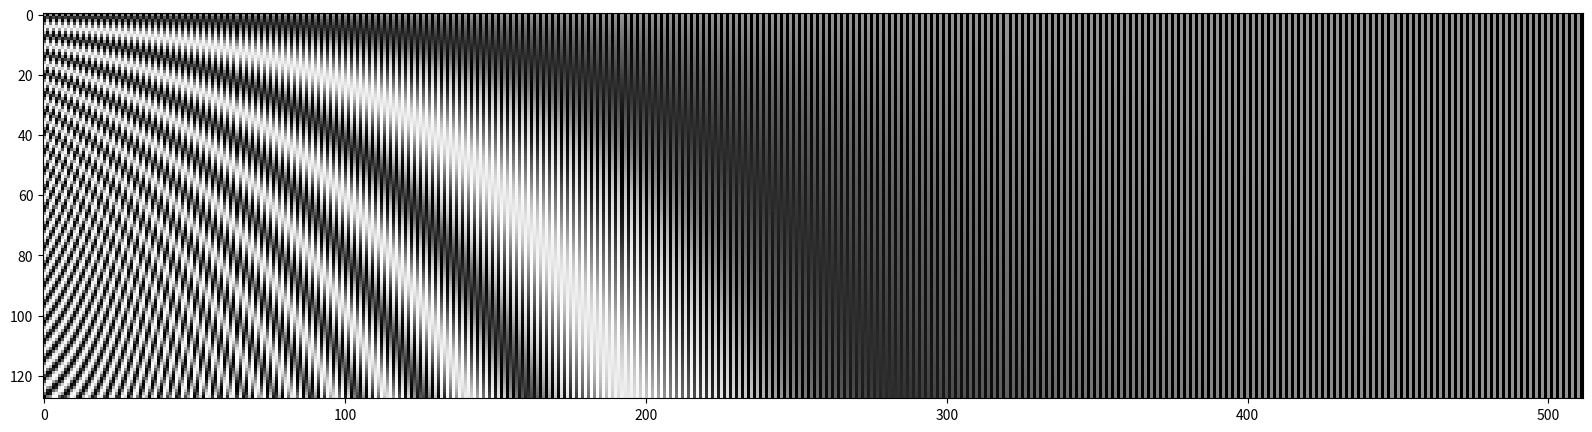
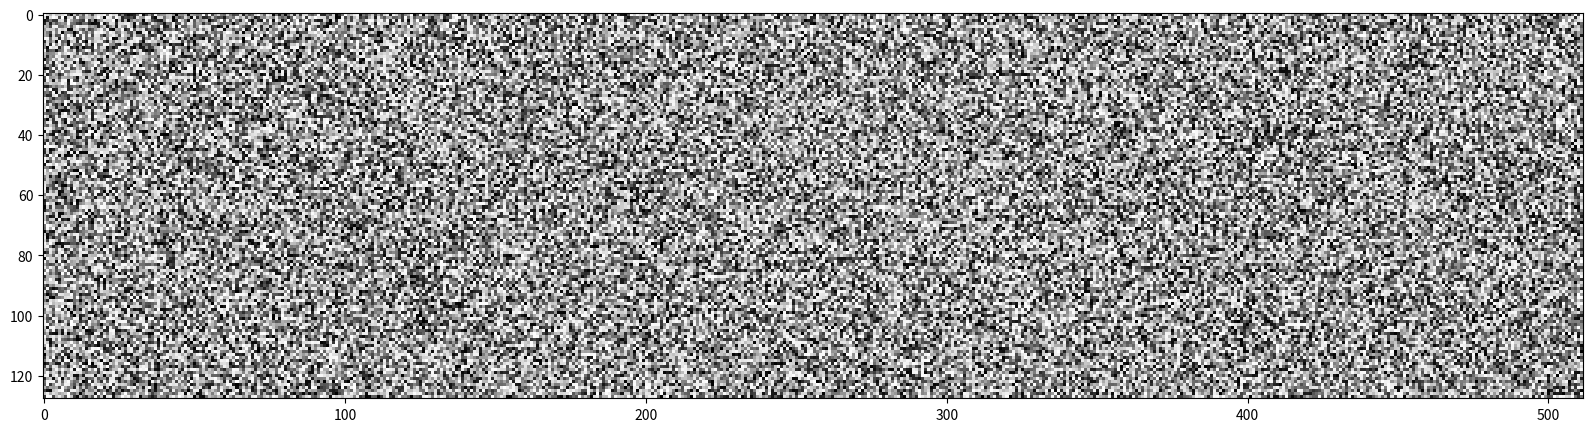
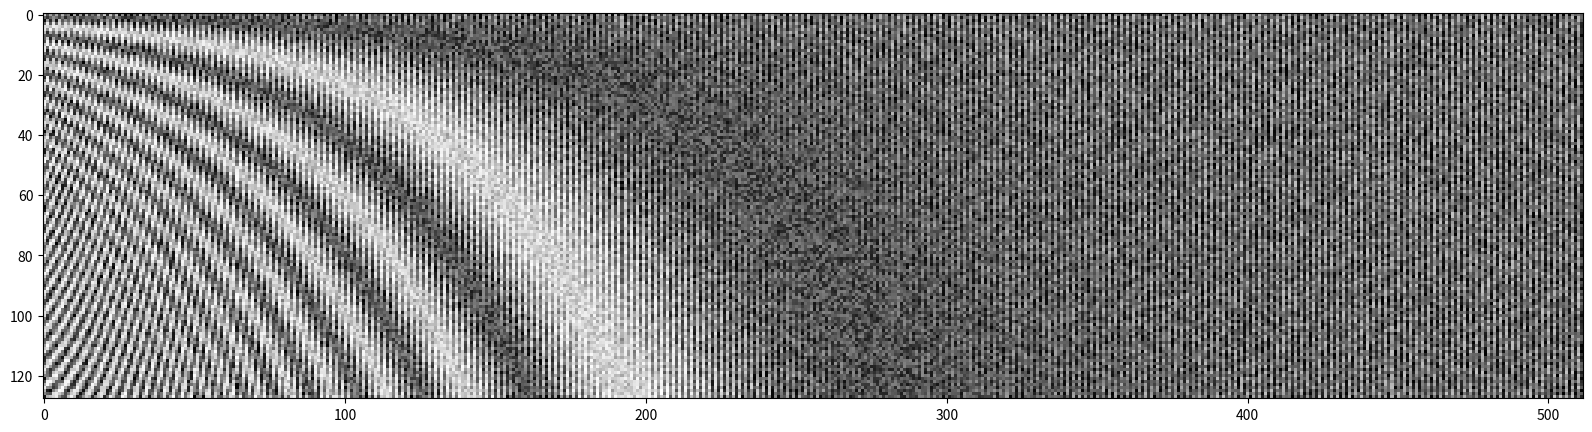

The matplotlib source for these figures, in order:
#!/usr/bin/env python
# coding: utf-8

# In[27]:


import numpy as np
import matplotlib.pyplot as plt


# In[40]:


seq_len = 128
d_model = 512


# In[41]:


pe = np.zeros((seq_len, d_model))


# In[42]:


for pos in range(seq_len):
    for i in range(int(d_model / 2)):
        pe[pos,2*i] = np.sin(pos/(pow(10000,((2*i)/d_model))))
        pe[pos,2*i+1] = np.cos(pos/(pow(10000,((2*i)/d_model))))
        


# In[52]:


fig= plt.figure(figsize=(20,5))
# plt.xlabel('2i (d_model = 512)')
# plt.ylabel('pos')
plt.imshow(pe, cmap = 'Greys')


# In[ ]:


enc = np.zeros((seq_len, d_model))


# In[46]:


enc = np.random.rand(seq_len, d_model)


# In[49]:


fig= plt.figure(figsize=(20,5))
plt.imshow(enc, cmap = 'Greys')


# In[50]:


out = enc + pe


# In[51]:


fig= plt.figure(figsize=(20,5))
plt.imshow(out, cmap = 'Greys')


# In[ ]:




